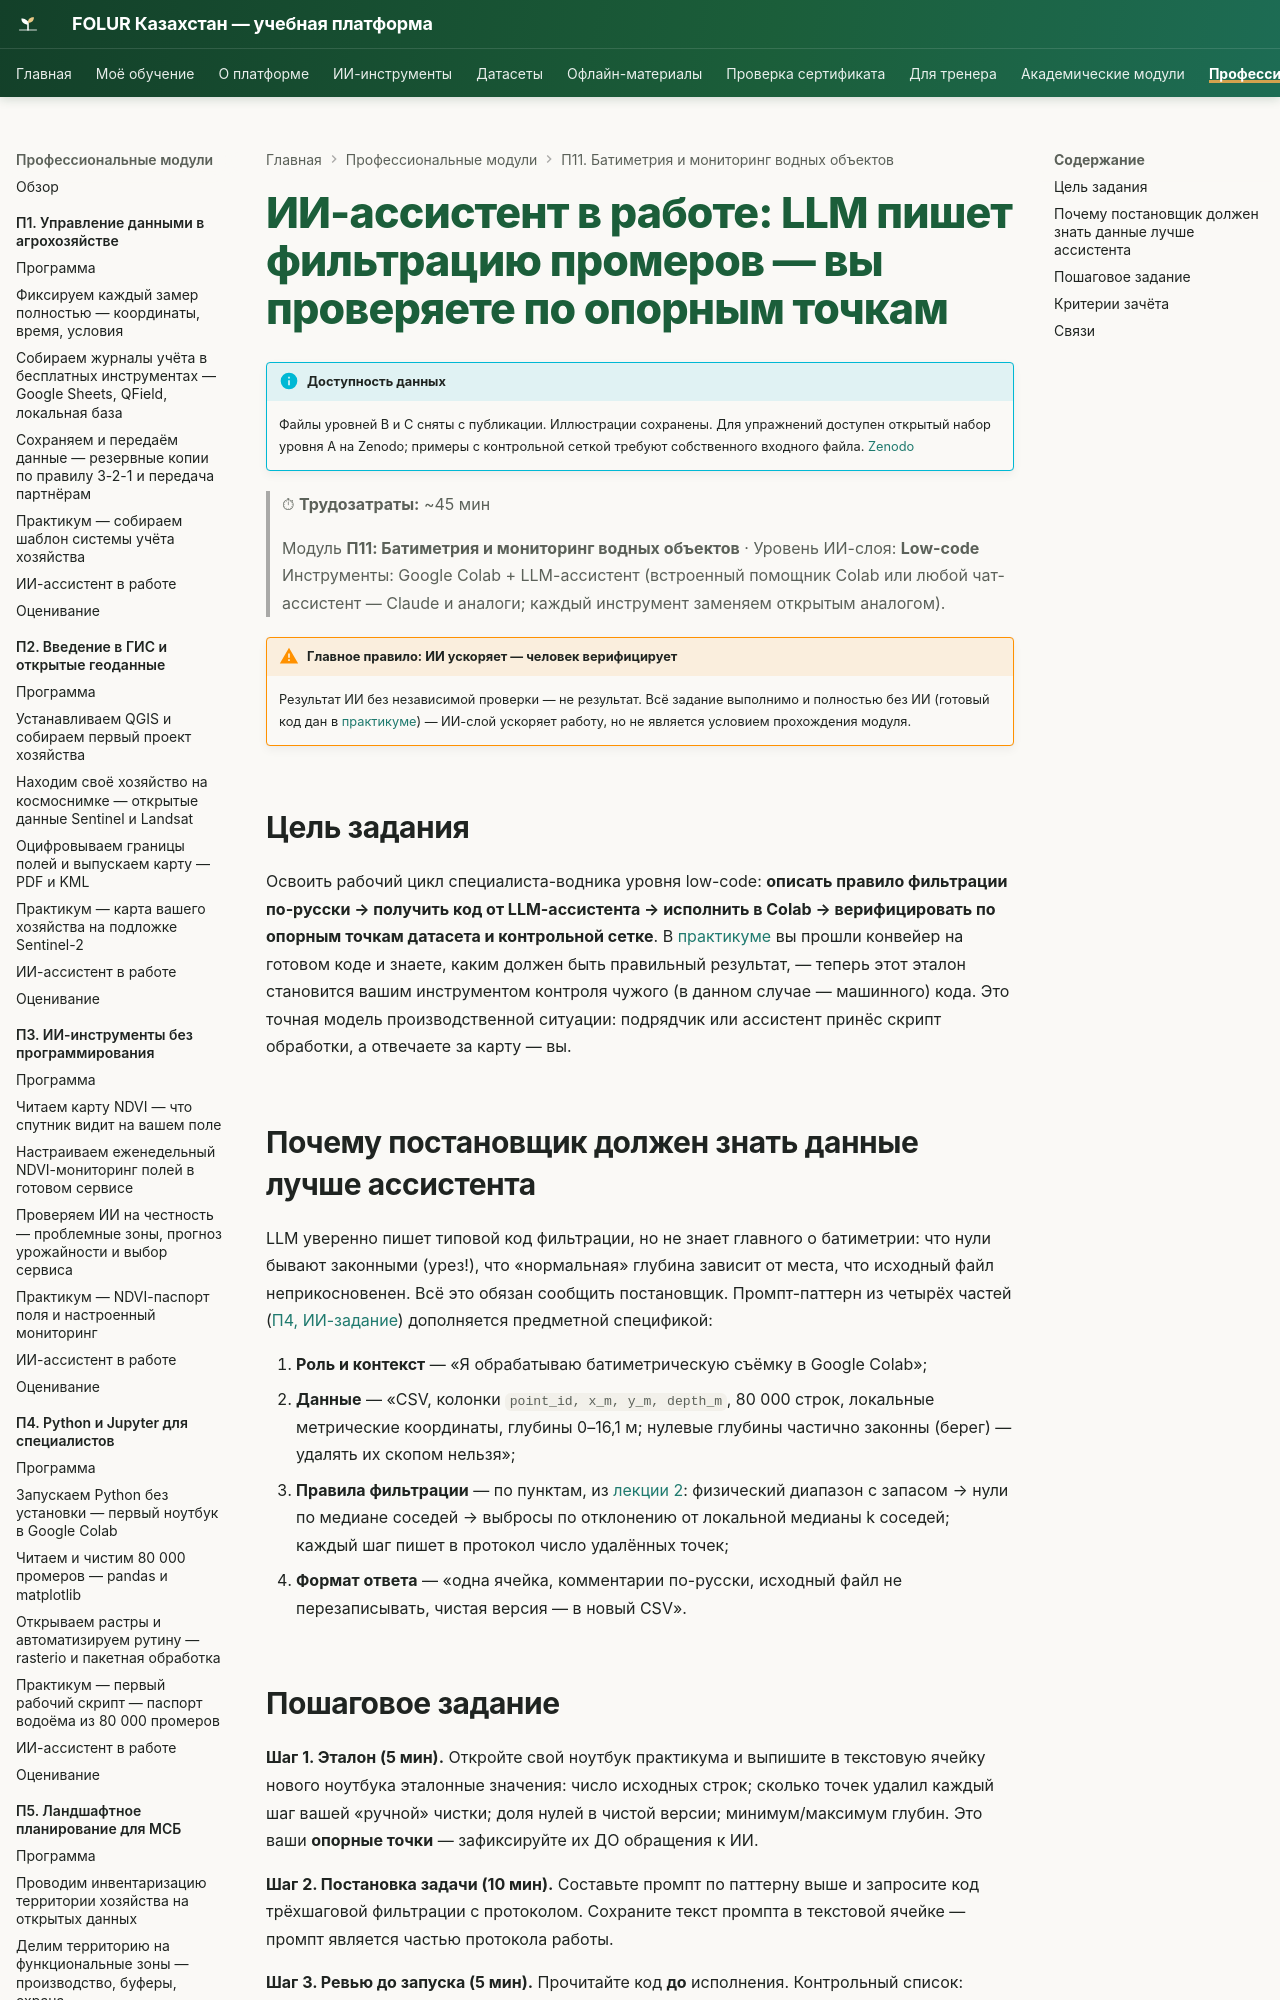

repository: vel5id/undp-kaz-folur · page: modules/p11/ai-assistant/index.html · generator: mkdocs

# ИИ-ассистент в работе: LLM пишет фильтрацию промеров — вы проверяете по опорным точкам

!!! info "Доступность данных"
    Файлы уровней B и C сняты с публикации. Иллюстрации уроков сохранены. Контрольная сетка и полные промеры не выдаются сайтом; примеры с ними требуют собственного входного файла. Открытый набор уровня A доступен на [Zenodo](https://zenodo.org/records/23014446).


> ⏱ **Трудозатраты:** ~45 мин
>
> Модуль **П11: Батиметрия и мониторинг водных объектов** · Уровень ИИ-слоя: **Low-code**
> Инструменты: Google Colab + LLM-ассистент (встроенный помощник Colab или любой чат-ассистент — Claude и аналоги; каждый инструмент заменяем открытым аналогом).

!!! warning "Главное правило: ИИ ускоряет — человек верифицирует"
    Результат ИИ без независимой проверки — не результат. Всё задание выполнимо и полностью без ИИ (готовый код дан в [практикуме](practicum/01-karta-glubin-svoimi-rukami.md)) — ИИ-слой ускоряет работу, но не является условием прохождения модуля.

## Цель задания

Освоить рабочий цикл специалиста-водника уровня low-code: **описать правило фильтрации по-русски → получить код от LLM-ассистента → исполнить в Colab → верифицировать по опорным точкам датасета и контрольной сетке**. В [практикуме](practicum/01-karta-glubin-svoimi-rukami.md) вы прошли конвейер на готовом коде и знаете, каким должен быть правильный результат, — теперь этот эталон становится вашим инструментом контроля чужого (в данном случае — машинного) кода. Это точная модель производственной ситуации: подрядчик или ассистент принёс скрипт обработки, а отвечаете за карту — вы.
